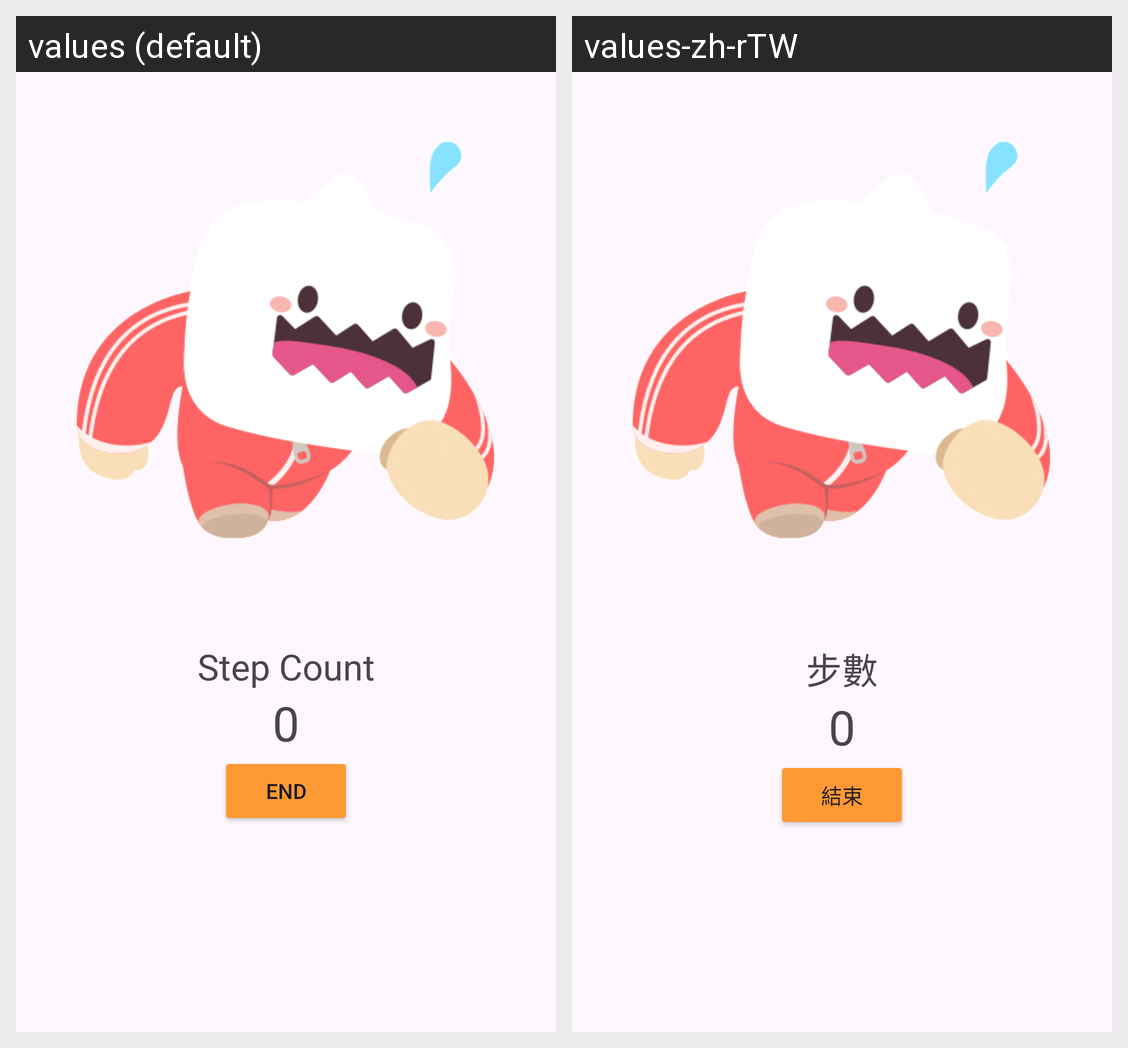

Here is an Android app screen in its default locale and in the app's own translations. Write out the translated-string differences for the strings that appear on this screen.
Android screen res/layout/fragment_you.xml rendered under 2 locales, left to right: values (default), values-zh-rTW. Device: Nexus 5 (rendered at 1080×1920; each locale shown at half size, 540×960, under a caption strip naming it); theme Theme.HealthApp.
Strings drawn on this screen, with the default value and each locale's value (text and hints the layout hard-codes, and strings that could not be matched under every locale, appear in the picture but are not listed):

step_count
  values: Step Count
  values-zh-rTW: 步數

end
  values: End
  values-zh-rTW: 結束
